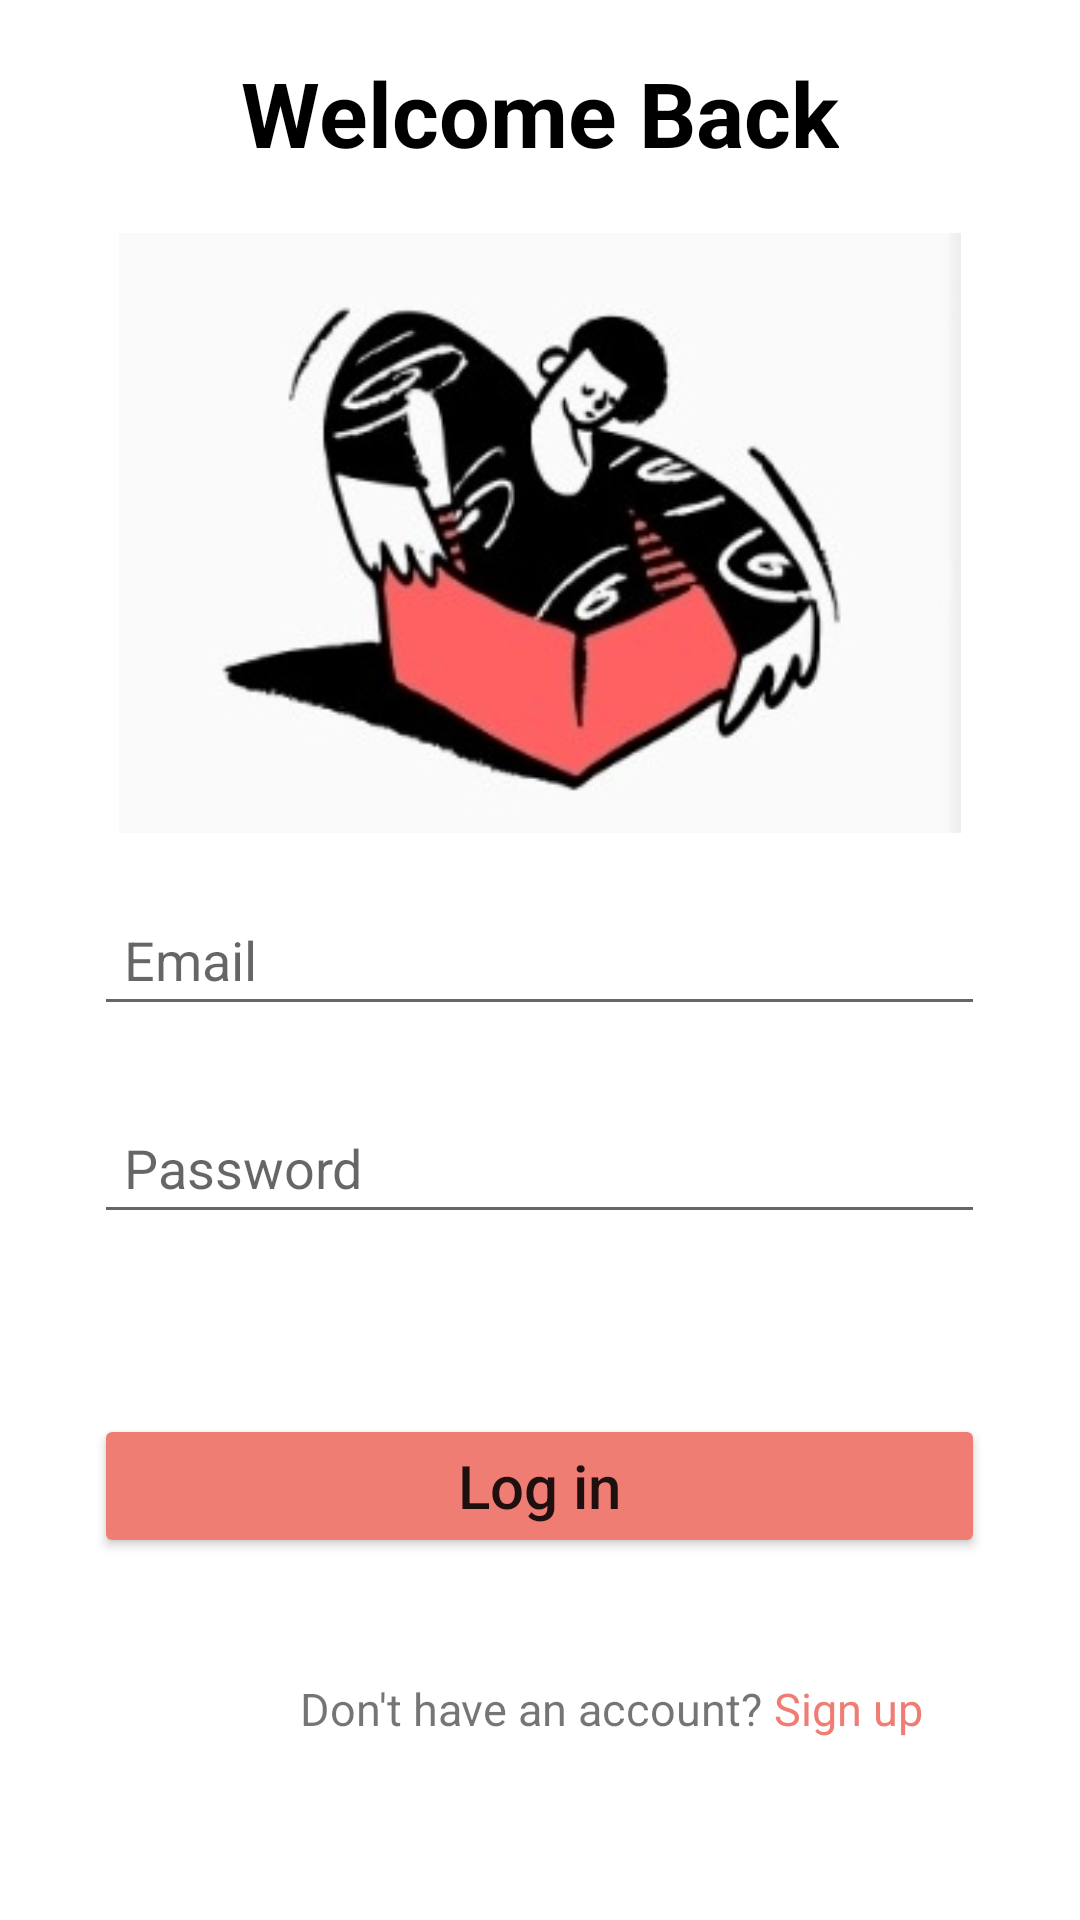

The Android layout XML behind this screen, and the referenced resources:
<!-- AndroidManifest.xml: application theme Theme.FirstFireBaseApp -->
<!-- res/layout/activity_main.xml -->
<?xml version="1.0" encoding="utf-8"?>
<RelativeLayout xmlns:android="http://schemas.android.com/apk/res/android"
    xmlns:tools="http://schemas.android.com/tools"
    android:layout_width="match_parent"
    android:layout_height="match_parent"
    tools:context=".MainActivity">

    <TextView
        android:layout_width="wrap_content"
        android:layout_height="wrap_content"
        android:layout_above="@id/ivLogin"
        android:layout_marginBottom="20dp"
        android:textSize="30dp"
        android:textStyle="bold"
        android:textColor="@color/black"
        android:layout_centerInParent="true"
        android:text="Welcome Back" />

    <ImageView
        android:id="@+id/ivLogin"
        android:layout_width="350dp"
        android:layout_height="200dp"
        android:layout_above="@id/etEmail"
        android:layout_centerInParent="true"
        android:layout_marginBottom="20dp"
        android:src="@mipmap/login" />

    <EditText
        android:id="@+id/etEmail"
        android:layout_width="297dp"
        android:layout_height="wrap_content"
        android:layout_centerInParent="true"
        android:ems="10"
        android:hint="Email"
        android:padding="10dp"
        android:textColor="@color/black" />

    <EditText
        android:id="@+id/etPassword"
        android:layout_width="297dp"
        android:textColor="@color/black"
        android:padding="10dp"
        android:layout_height="wrap_content"
        android:layout_below="@id/etEmail"
        android:layout_centerInParent="true"
        android:layout_marginTop="25dp"
        android:ems="10"
        android:hint="Password"
        android:inputType="textPassword" />

    <Button
        android:id="@+id/btnLogin"
        android:layout_width="297dp"
        android:layout_height="wrap_content"
        android:layout_below="@id/etPassword"
        android:layout_centerInParent="true"
        android:layout_marginTop="60dp"
        android:backgroundTint="@color/themeColor"
        android:elevation="10dp"
        android:padding="10dp"
        android:text="Log in"
        android:textAllCaps="false"
        android:textSize="20dp" />

    <TextView
        android:id="@+id/tvSignup"
        android:layout_width="wrap_content"
        android:layout_height="wrap_content"
        android:layout_below="@id/btnLogin"
        android:layout_alignParentLeft="true"
        android:layout_marginTop="40dp"
        android:layout_marginLeft="100dp"
        android:text="Don't have an account? "
        android:textSize="15dp" />

    <TextView
        android:id="@+id/tvSignup2"
        android:layout_width="wrap_content"
        android:layout_height="wrap_content"
        android:layout_below="@id/btnLogin"
        android:layout_centerInParent="true"
        android:textColor="@color/themeColor"
        android:layout_toRightOf="@id/tvSignup"
        android:layout_marginTop="40dp"
        android:text="Sign up"
        android:textSize="15dp" />

</RelativeLayout>
<!-- resources referenced by this layout -->
<resources>
  <color name="black">#FF000000</color>
  <color name="themeColor">#EF7D74</color>
  <!-- mipmap login: jpeg bitmap (mipmap-xxxhdpi, 28588 bytes) -->
  <style name="Theme.FirstFireBaseApp" parent="Theme.MaterialComponents.DayNight.DarkActionBar">
          
          <item name="colorPrimary">@color/themeColor</item>
          <item name="colorPrimaryVariant">@color/themeColor</item>
          <item name="colorOnPrimary">@color/white</item>
          
          <item name="colorSecondary">@color/teal_200</item>
          <item name="colorSecondaryVariant">@color/teal_700</item>
          <item name="colorOnSecondary">@color/black</item>
          
          <item name="android:statusBarColor" tools:targetApi="l">?attr/colorPrimaryVariant</item>
          
      </style>
  <color name="white">#FFFFFFFF</color>
  <color name="teal_200">#FF03DAC5</color>
  <color name="teal_700">#FF018786</color>
</resources>
